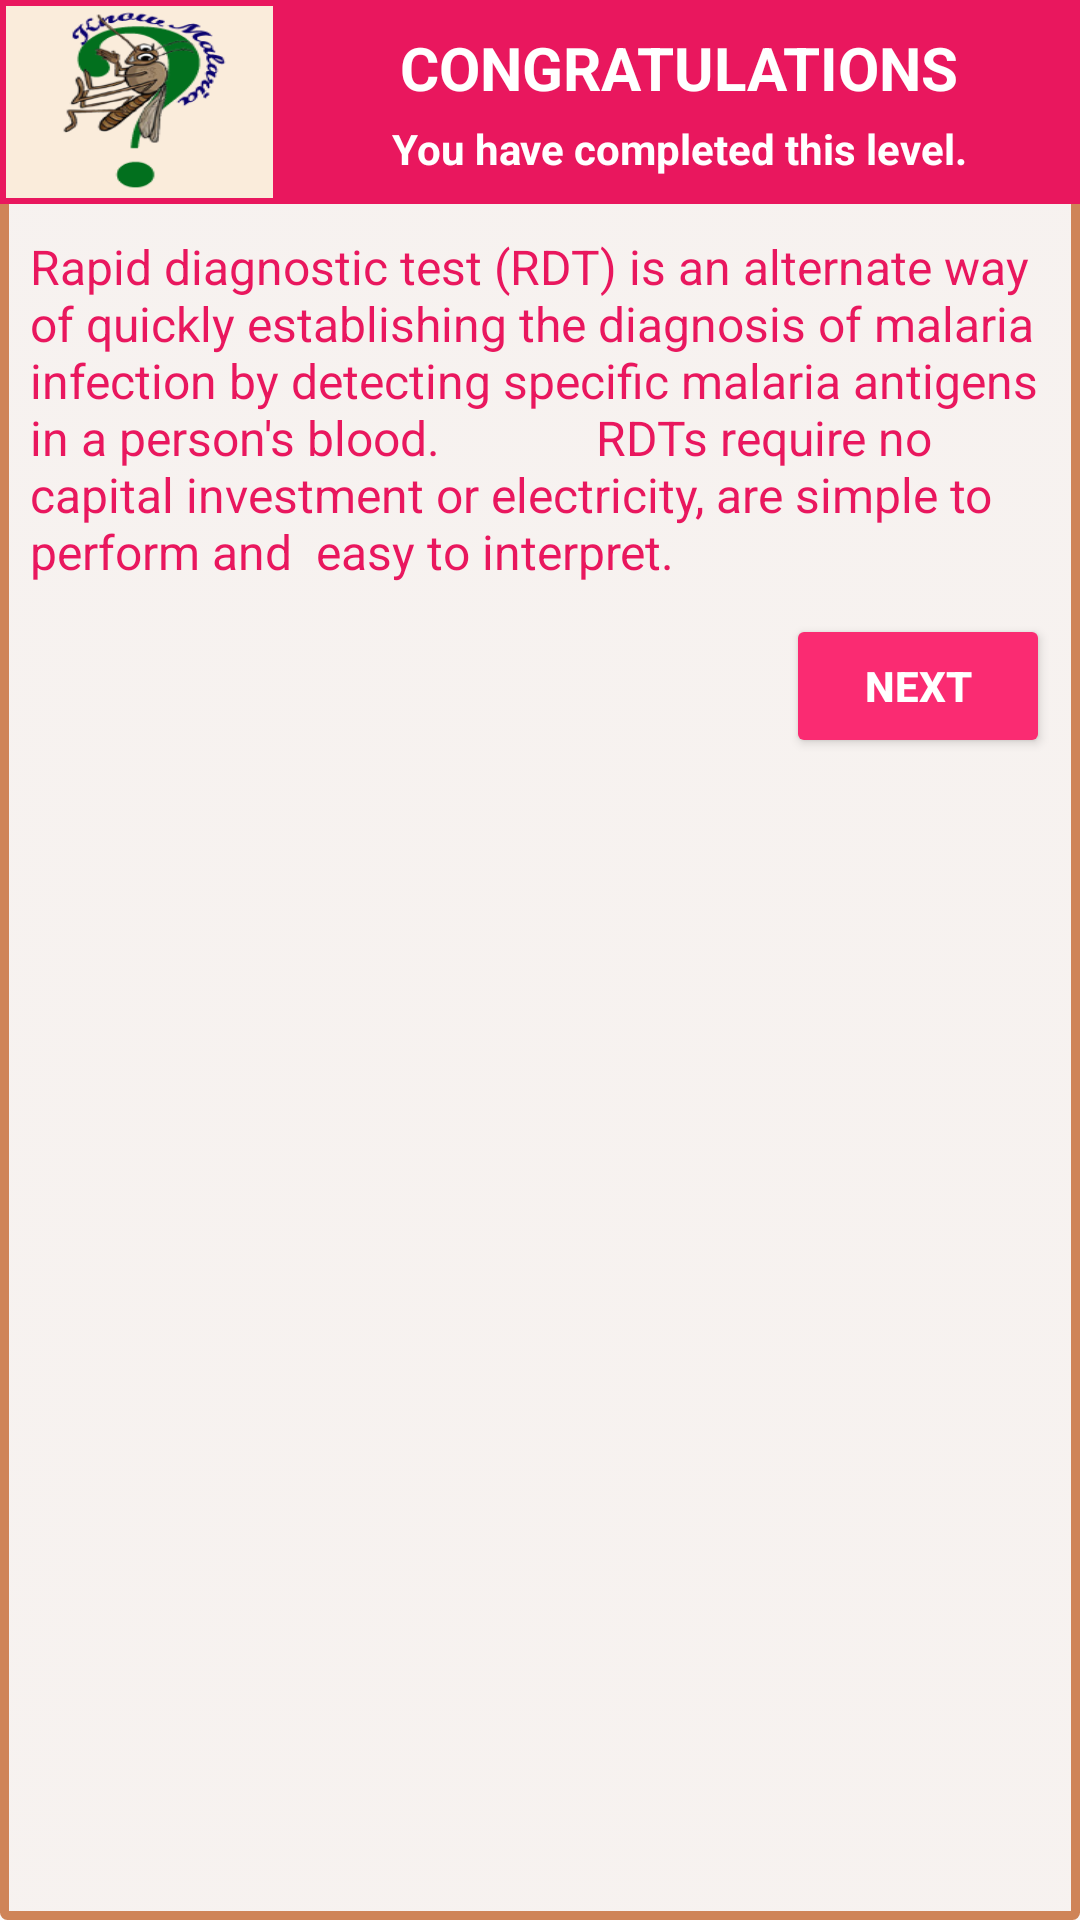

Here is an Android app screen rendered from its layout file. Give the layout XML and the strings, colors and styles it references.
<!-- AndroidManifest.xml: application theme AppTheme -->
<!-- res/layout/congratulations.xml -->
<LinearLayout xmlns:android="http://schemas.android.com/apk/res/android"
    xmlns:tools="http://schemas.android.com/tools"
    android:layout_width="match_parent"
    android:layout_marginStart="16dp"
    android:layout_marginEnd="16dp"
    android:layout_height="wrap_content"
    android:layout_gravity="center"
    android:orientation="vertical"
    android:background="@drawable/layout_congrats">

    <LinearLayout
        android:background="#E9175E"
        android:layout_width="match_parent"
        android:layout_height="68dp"
        android:orientation="horizontal">

        <ImageView
            android:layout_width="0dp"
            android:layout_height="match_parent"
            android:layout_weight="1"
            android:scaleType="fitXY"
            android:layout_margin="2dp"
            android:src="@drawable/ic_launcher"/>

        <LinearLayout
            android:layout_width="0dp"
            android:layout_height="match_parent"
            android:layout_weight="3"
            android:gravity="center_vertical"
            android:orientation="vertical">

            <TextView
                android:layout_width="match_parent"
                android:layout_height="wrap_content"
                android:text="CONGRATULATIONS"
                android:textStyle="bold"
                android:textColor="@android:color/white"
                android:textSize="20sp"
                android:background="#E9175E"
                android:gravity="center"/>

            <TextView
                android:id="@+id/txtHeader"
                android:layout_width="match_parent"
                android:layout_height="wrap_content"
                android:text="You have completed this level."
                android:layout_marginTop="4dp"
                android:textStyle="bold"
                android:textColor="@android:color/white"
                android:textSize="14sp"
                android:background="#E9175E"
                android:gravity="center"/>
        </LinearLayout>

    </LinearLayout>

    <RelativeLayout
        android:layout_width="match_parent"
        android:layout_height="0dp"
        android:layout_weight="9.5"
        android:padding="10dp">

        <TextView
            android:id="@+id/txtHint"
            android:layout_width="match_parent"
            android:layout_height="wrap_content"
            android:text="Rapid diagnostic test (RDT) is an alternate way of quickly establishing the diagnosis of malaria infection by detecting specific malaria antigens in a person's blood.
            RDTs require no capital investment or electricity, are simple to perform and  easy to interpret."
            android:textColor="#E9175E"
            android:textSize="16sp"/>

        <Button
            android:id="@+id/btnNext"
            android:layout_width="wrap_content"
            android:layout_height="wrap_content"
            android:layout_below="@id/txtHint"
            android:theme="@style/btnBg"
            android:layout_marginTop="10dp"
            android:layout_alignParentEnd="true"
            android:text="NEXT"/>
    </RelativeLayout>
</LinearLayout>
<!-- resources referenced by this layout -->
<resources>
  <!-- drawable ic_launcher: png bitmap (drawable, 18561 bytes) -->
  <!-- drawable layout_congrats (drawable) -->
  <?xml version="1.0" encoding="utf-8"?>
  <selector xmlns:android="http://schemas.android.com/apk/res/android">
      <item>
          <shape android:shape="rectangle">
              <gradient android:startColor="#8bf4ebe7"
                  android:endColor="#8bf4ebe7"
                  android:angle="270" />
              <corners android:radius="1dp"/>
              <stroke android:width="3dp" android:color="#cf8458" />
          </shape>
      </item>
  
  </selector>
  <style name="btnBg" parent="Widget.AppCompat.Button.Colored">
          <item name="colorButtonNormal">@color/colorAccent</item>
          <item name="android:textColor">#ffffff</item>
          <item name="android:textStyle">bold</item>
      </style>
  <style name="AppTheme" parent="Theme.AppCompat.Light.NoActionBar">
          
          <item name="colorPrimary">@color/colorPrimary</item>
          <item name="colorPrimaryDark">@color/colorPrimaryDark</item>
          <item name="colorAccent">@color/colorAccent</item>
      </style>
  <color name="colorAccent">#fa2b72</color>
  <color name="colorPrimary">#58595b</color>
  <color name="colorPrimaryDark">#3e3f40</color>
</resources>
